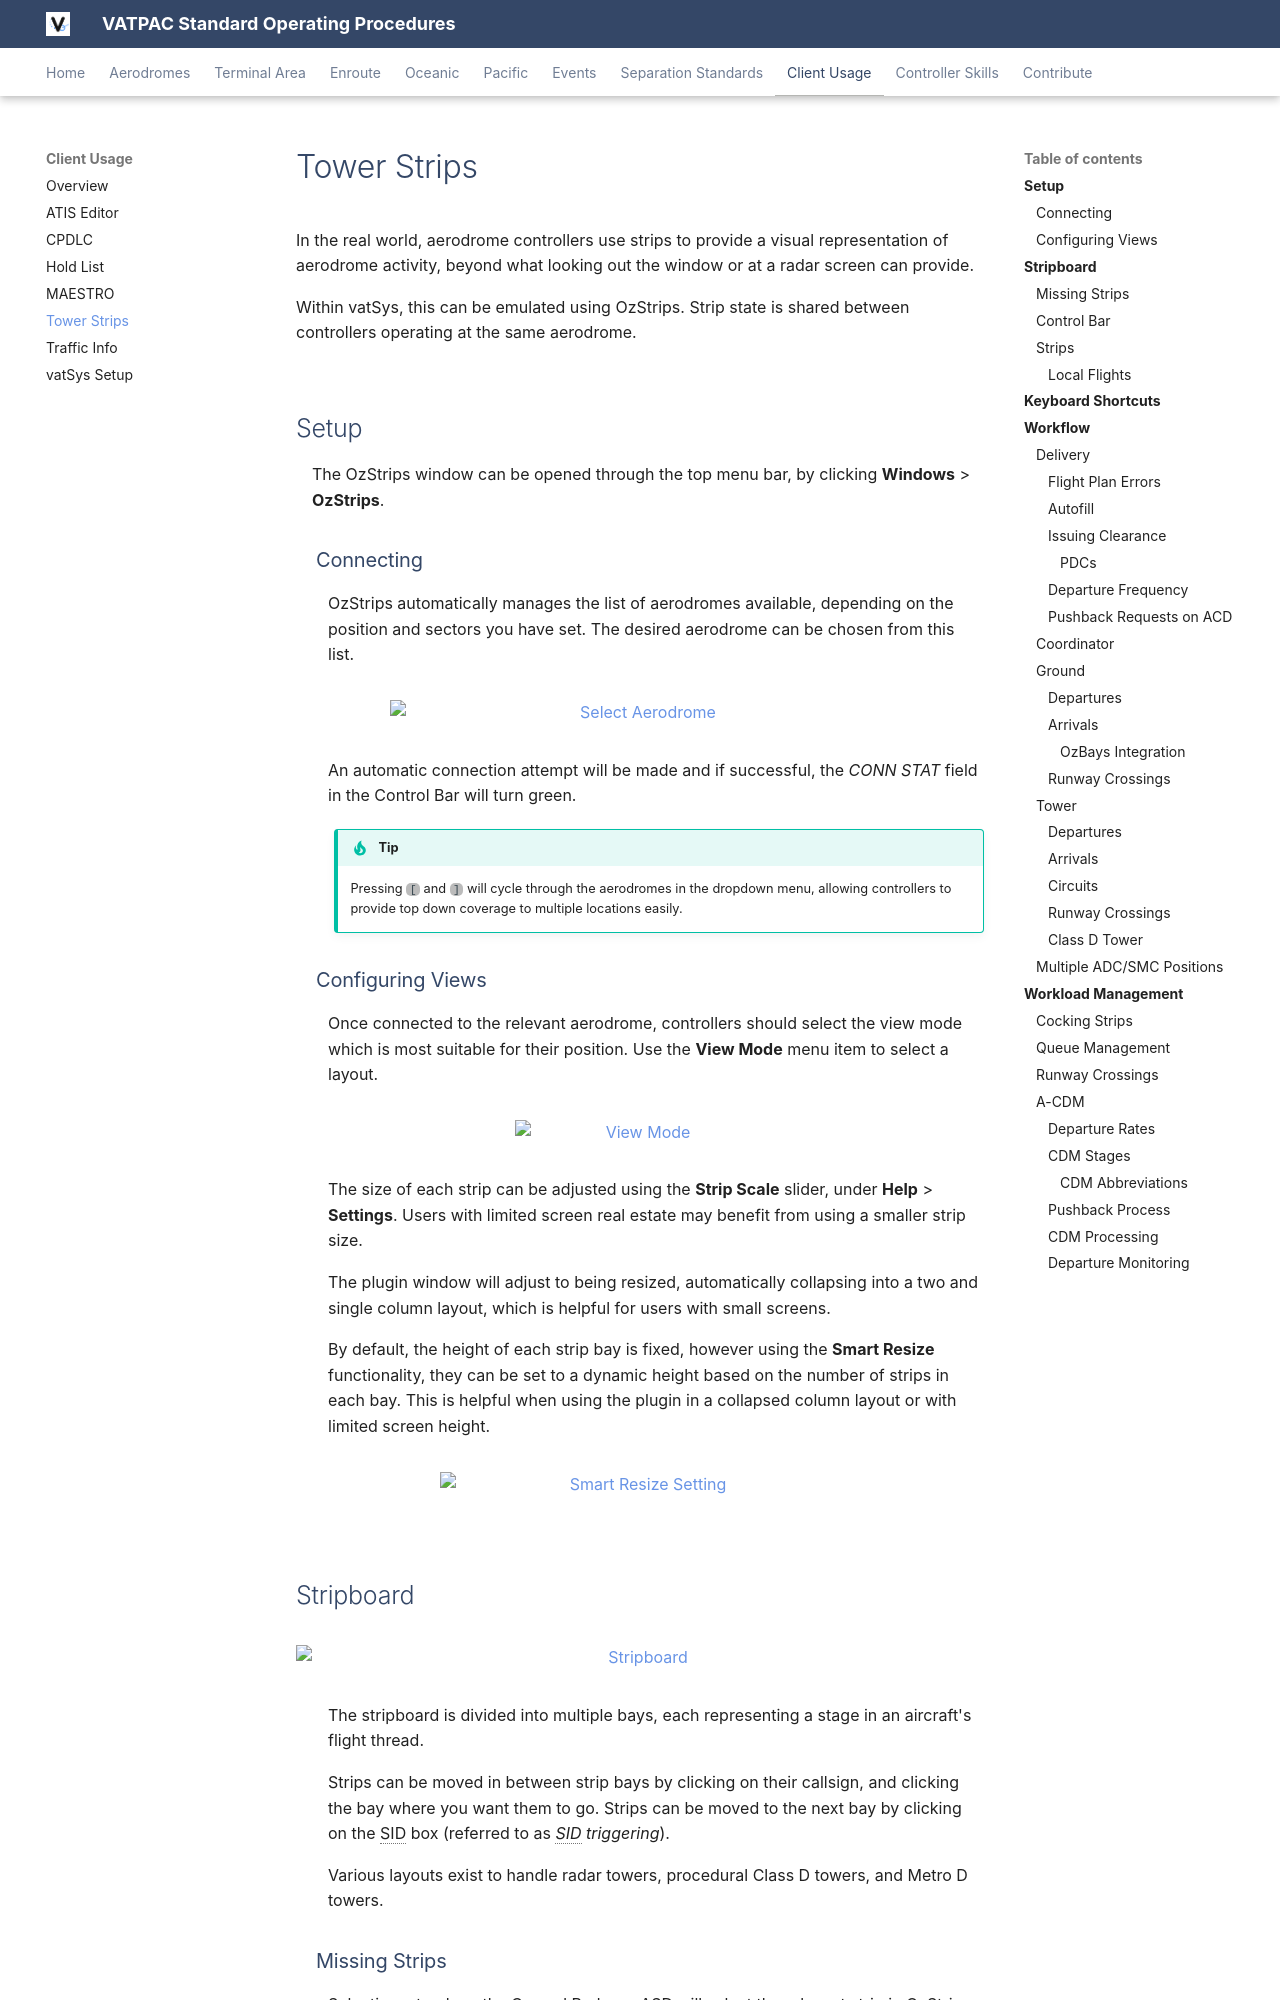

repository: vatpac-technology/sops · page: client/towerstrips/index.html · generator: mkdocs

---
title: Tower Strips
---

--8<-- "includes/abbreviations.md"

In the real world, aerodrome controllers use strips to provide a visual representation of aerodrome activity, beyond what looking out the window or at a radar screen can provide.

Within vatSys, this can be emulated using OzStrips. Strip state is shared between controllers operating at the same aerodrome.

## Setup
The OzStrips window can be opened through the top menu bar, by clicking **Windows** > **OzStrips**.

### Connecting
OzStrips automatically manages the list of aerodromes available, depending on the position and sectors you have set. The desired aerodrome can be chosen from this list.

<figure markdown>
![Select Aerodrome](./img/ozstripsaerodromeselect.png){ width="500" }
</figure>

An automatic connection attempt will be made and if successful, the *CONN STAT* field in the Control Bar will turn green.

!!! tip
    Pressing `[` and `]` will cycle through the aerodromes in the dropdown menu, allowing controllers to provide top down coverage to multiple locations easily.

### Configuring Views
Once connected to the relevant aerodrome, controllers should select the view mode which is most suitable for their position. Use the **View Mode** menu item to select a layout.

<figure markdown>
![View Mode](./img/ozstripsviewmode.png){ width="250" }
</figure>

The size of each strip can be adjusted using the **Strip Scale** slider, under **Help** > **Settings**. Users with limited screen real estate may benefit from using a smaller strip size.

The plugin window will adjust to being resized, automatically collapsing into a two and single column layout, which is helpful for users with small screens.

By default, the height of each strip bay is fixed, however using the **Smart Resize** functionality, they can be set to a dynamic height based on the number of strips in each bay. This is helpful when using the plugin in a collapsed column layout or with limited screen height.

<figure markdown>
![Smart Resize Setting](./img/ozstripssmartresize.png){ width="400" }
</figure>

## Stripboard
<figure markdown>
![Stripboard](./img/ozstripswindow.png){ width="800" }
</figure>

The stripboard is divided into multiple bays, each representing a stage in an aircraft's flight thread.

Strips can be moved in between strip bays by clicking on their callsign, and clicking the bay where you want them to go. Strips can be moved to the next bay by clicking on the SID box (referred to as *SID triggering*).

Various layouts exist to handle radar towers, procedural Class D towers, and Metro D towers.

### Missing Strips
Selecting a track on the Ground Radar or ASD will select the relevant strip in OzStrips, and vice versa. If a strip is missing from the stripboard, select the ground track from the vatSys Ground window, then click the desired OzStrips bay to place the strip there.

Alternatively, the Quick Search window can be opened by pressing `CTRL + F`, allowing controllers to enter a callsign and see which bay the strip resides in.
